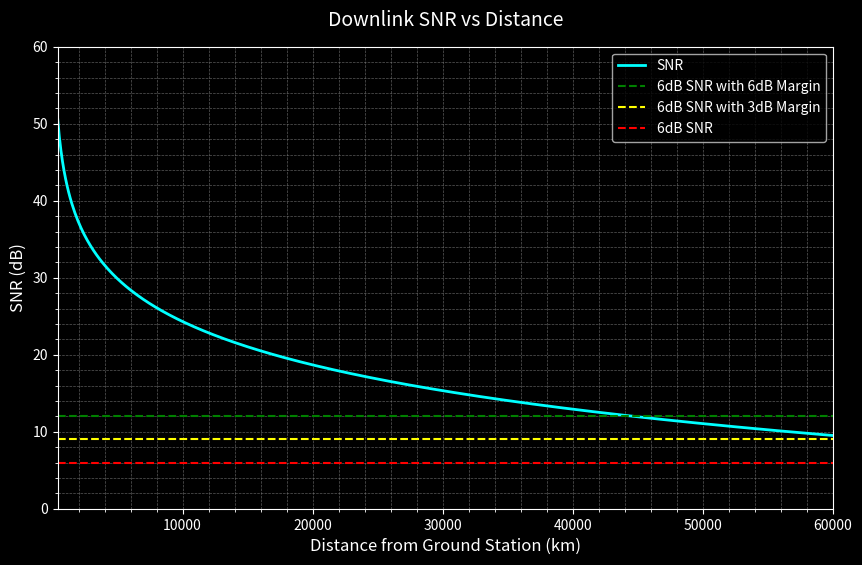

Write Python code to recreate this figure.
"""
Link Budget Analysis with Altitude Variation

Description:
This script calculates and plots the link budget margin as a function of orbital altitude for a downlink communication system.
It evaluates parameters such as free-space path loss, received power, signal-to-noise ratio (SNR), and link margin,
considering additional losses like antenna pointing losses and atmospheric attenuation.

[redacted]
Date: January 17, 2025
Version: 1.0

Inputs:
- Frequency (Hz)
- Transmit Power (dBm)
- Antenna Gains (dBi)
- Bandwidth (Hz)
- System Noise Temperature (K)
- Range of Orbital Altitudes (km)
- Elevation Angle (degrees)
- Additional Losses (dB)

Outputs:
- Link Margin vs Altitude Plot

Dependencies:
- Python 3.x
- NumPy
- Matplotlib

Usage:
- Modify user-defined parameters as needed.
- Run the script to generate the plot.
"""

import math
import numpy as np
import matplotlib.pyplot as plt

# Constants
k_B = 1.38064852e-23  # Boltzmann constant (J/K)
c = 299792458         # Speed of light (m/s)

# Utility Functions
def dB_to_linear(dB):
    return 10 ** (dB / 10)

def linear_to_dB(linear):
    return 10 * math.log10(linear)

def calculate_slant_range(earth_radius_km, orbit_altitude_km, elevation_angle_deg):
    elevation_angle_rad = math.radians(elevation_angle_deg)
    earth_radius_m = earth_radius_km * 1e3
    orbit_radius_m = (earth_radius_km + orbit_altitude_km) * 1e3

    slant_range_m = earth_radius_m * (
        (((orbit_radius_m ** 2 / earth_radius_m ** 2) - (math.cos(elevation_angle_rad)) ** 2) ** 0.5) -
        math.sin(elevation_angle_rad)
    )
    return slant_range_m

def calc_tsys(G_dB, GT_dB):
    T_sys = 10 ** (G_dB / 10) / 10 ** (GT_dB / 10)
    return T_sys

def calculate_pointing_losses(gs_pointError, sc_pointError, gs_antHPBW, sc_antHPBW):
    gs_rollOff = 2 * (gs_pointError * (79.76 / gs_antHPBW))
    gs_pointLoss_dB = -10 * math.log10(3282.81 * ((math.sin(math.radians(gs_rollOff)) ** 2) / (gs_rollOff ** 2)))

    sc_rollOff = 12 * (sc_pointError / sc_antHPBW) ** 2
    sc_pointLoss_dB = sc_rollOff

    return gs_pointLoss_dB + sc_pointLoss_dB

def calculate_extra_losses(ant_pointLoss, polLoss, ionLoss, rainLoss, tLineLoss):
    return ant_pointLoss + polLoss + ionLoss + rainLoss + tLineLoss

def calculate_snr(frequency_Hz, distance_m, P_tx_dBm, G_tx_dBi, G_rx_dBi, bandwidth_Hz, T, extraLoss):
    wavelength_m = c / frequency_Hz
    FSPL_dB = 20 * math.log10(4 * math.pi * distance_m / wavelength_m)

    EIRP_dBm = P_tx_dBm + G_tx_dBi
    P_rx_dB = EIRP_dBm + G_rx_dBi - FSPL_dB - extraLoss

    noise_power_dB = linear_to_dB(k_B * T * bandwidth_Hz) + 30
    SNR_dB = P_rx_dB - noise_power_dB

    return SNR_dB

# assuming Leaf Space LEGION 400/400T
G_rx_dBi = 37.7 # dBi
T_sys = 130.13 # Kelvin
T_a = 50 # Kelvin, please double-check this assumption
T = T_a + T_sys
gs_pointError = 0.02 # deg, antenna pointing error
gs_antHPBW = 2.115 # deg, antenna half-power beamwidth

# Parameters
frequency_Hz = 2.2e9 # Hz, depends on licensing - assumed for analysis
elevation_angle_deg = 45 # deg, assumed value
G_tx_dBi = 7 # dBi, Space Inventor STTC-P3
bandwidth_Hz = 26.37e3 # Hz, matched to TX bandwidth
P_tx_dBm = 33 # dBm, max transmit power from Space Inventor STTC-P3

# on spacecraft
# assuming Space Inventor PATCH1-S-R patch antenna
sc_pointError = 15 # deg, assumed
sc_antHPBW = 86 # deg, Space Inventor PATCH1-S-R

# assumed losses
polLoss = 0.3 # dB, polarization mismatch losses (circular pol at spacecraft to circular pol at ground)
ionLoss = 0.1 # dB, loss due to ionosphere (minimal at S-Band)
rainLoss = 0 # dB, loss from rain (not factored in - link margin accounts for bad weather conditions)
TX_electronicsLoss = 3.65 # dB, from circuitry at output of spacecraft radio
RX_electronicsLoss = 0.5 # dB, NOT CERTAIN ABOUT THIS
tLineLoss = TX_electronicsLoss + RX_electronicsLoss

# calculation
# Antenna pointing losses
ant_pointLoss = calculate_pointing_losses(gs_pointError, sc_pointError, gs_antHPBW, sc_antHPBW)

# calculation
# Additional losses (dB)
extraLoss = calculate_extra_losses(ant_pointLoss, polLoss, ionLoss, rainLoss, tLineLoss)

earth_radius_km = 6378.14 # km
altitudes = np.linspace(400, 60000, 500)  # Altitudes from 400 km to 60,000 km
snrs = []

for altitude in altitudes:
    slant_range_m = calculate_slant_range(earth_radius_km, altitude, elevation_angle_deg)
    snr = calculate_snr(frequency_Hz, slant_range_m, P_tx_dBm, G_tx_dBi, G_rx_dBi, bandwidth_Hz, T, extraLoss)
    snrs.append(snr)

plt.style.use("dark_background")
plt.figure(figsize=(10, 6))
plt.plot(altitudes, snrs, label='SNR', color='cyan', linewidth=2)

# Add horizontal lines for SNR thresholds
plt.axhline(y=12, color='green', linestyle='--', label='6dB SNR with 6dB Margin')
plt.axhline(y=9, color='yellow', linestyle='--', label='6dB SNR with 3dB Margin')
plt.axhline(y=6, color='red', linestyle='--', label='6dB SNR')

plt.xlabel('Distance from Ground Station (km)', fontsize=12, color='white')
plt.ylabel('SNR (dB)', fontsize=12, color='white')
plt.title('Downlink SNR vs Distance', fontsize=14, color='white', pad=15)
plt.xlim(400, 60000)
plt.ylim(0, 60)  # Adjusted for typical SNR ranges
plt.grid(which='both', color='gray', linestyle='--', linewidth=0.5, alpha=0.7)
plt.minorticks_on()
plt.legend(loc='upper right', fontsize=10)
# plt.savefig('downlink_snr_vs_altitude.png', dpi=300, bbox_inches='tight')
plt.show()